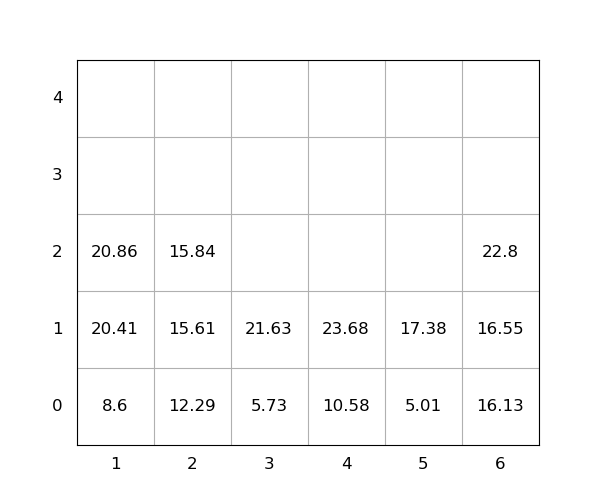

The file beside this chart, header and first rows:
idx, loc_x, loc_y, loc_z, weight, seq, emerg, reloc, size(ft)
1, 1, 0, 0, 8.6, 0, 0, 0, 20
2, 2, 0, 0, 12.29, 0, 0, 0, 20
3, 6, 0, 0, 16.13, 0, 0, 0, 20
4, 2, 0, 1, 15.61, 0, 0, 0, 20
5, 6, 0, 1, 16.55, 0, 0, 0, 20
6, 2, 0, 2, 15.84, 1, 0, 0, 20
7, 4, 0, 0, 10.58, 2, 0, 0, 20
8, 5, 0, 0, 5.01, 3, 0, 0, 20
9, 6, 0, 2, 22.8, 4, 0, 0, 20
10, 1, 0, 1, 20.41, 5, 0, 0, 20
11, 3, 0, 0, 5.73, 6, 0, 0, 20
12, 3, 0, 1, 21.63, 7, 0, 0, 20
13, 1, 0, 2, 20.86, 8, 0, 0, 20
14, 4, 0, 1, 23.68, 9, 0, 0, 20
15, 5, 0, 1, 17.38, 10, 0, 0, 20
